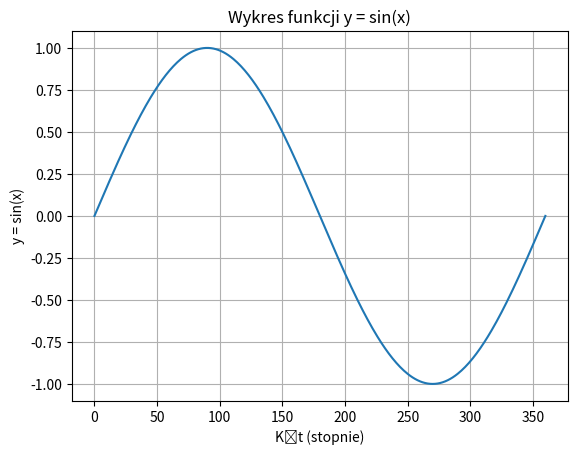

Write the Python code that produced this figure.
import matplotlib.pyplot as plt
import numpy as np

# Tworzymy listę kątów od 0 do 360 stopni
x_degrees = np.linspace(0, 360, 361)  # 361 punktów, ponieważ chcemy włączyć 360 stopni

# Konwertujemy kąty z stopni na radiany
x_radians = np.radians(x_degrees)

# Obliczamy wartości y = sin(x) dla każdego kąta
y = np.sin(x_radians)

# Rysujemy wykres
plt.plot(x_degrees, y)

# Ustawiamy etykiety i tytuł wykresu
plt.xlabel("Kąt (stopnie)")
plt.ylabel("y = sin(x)")
plt.title("Wykres funkcji y = sin(x)")

# Wyświetlamy wykres
plt.grid(True)
plt.show()
